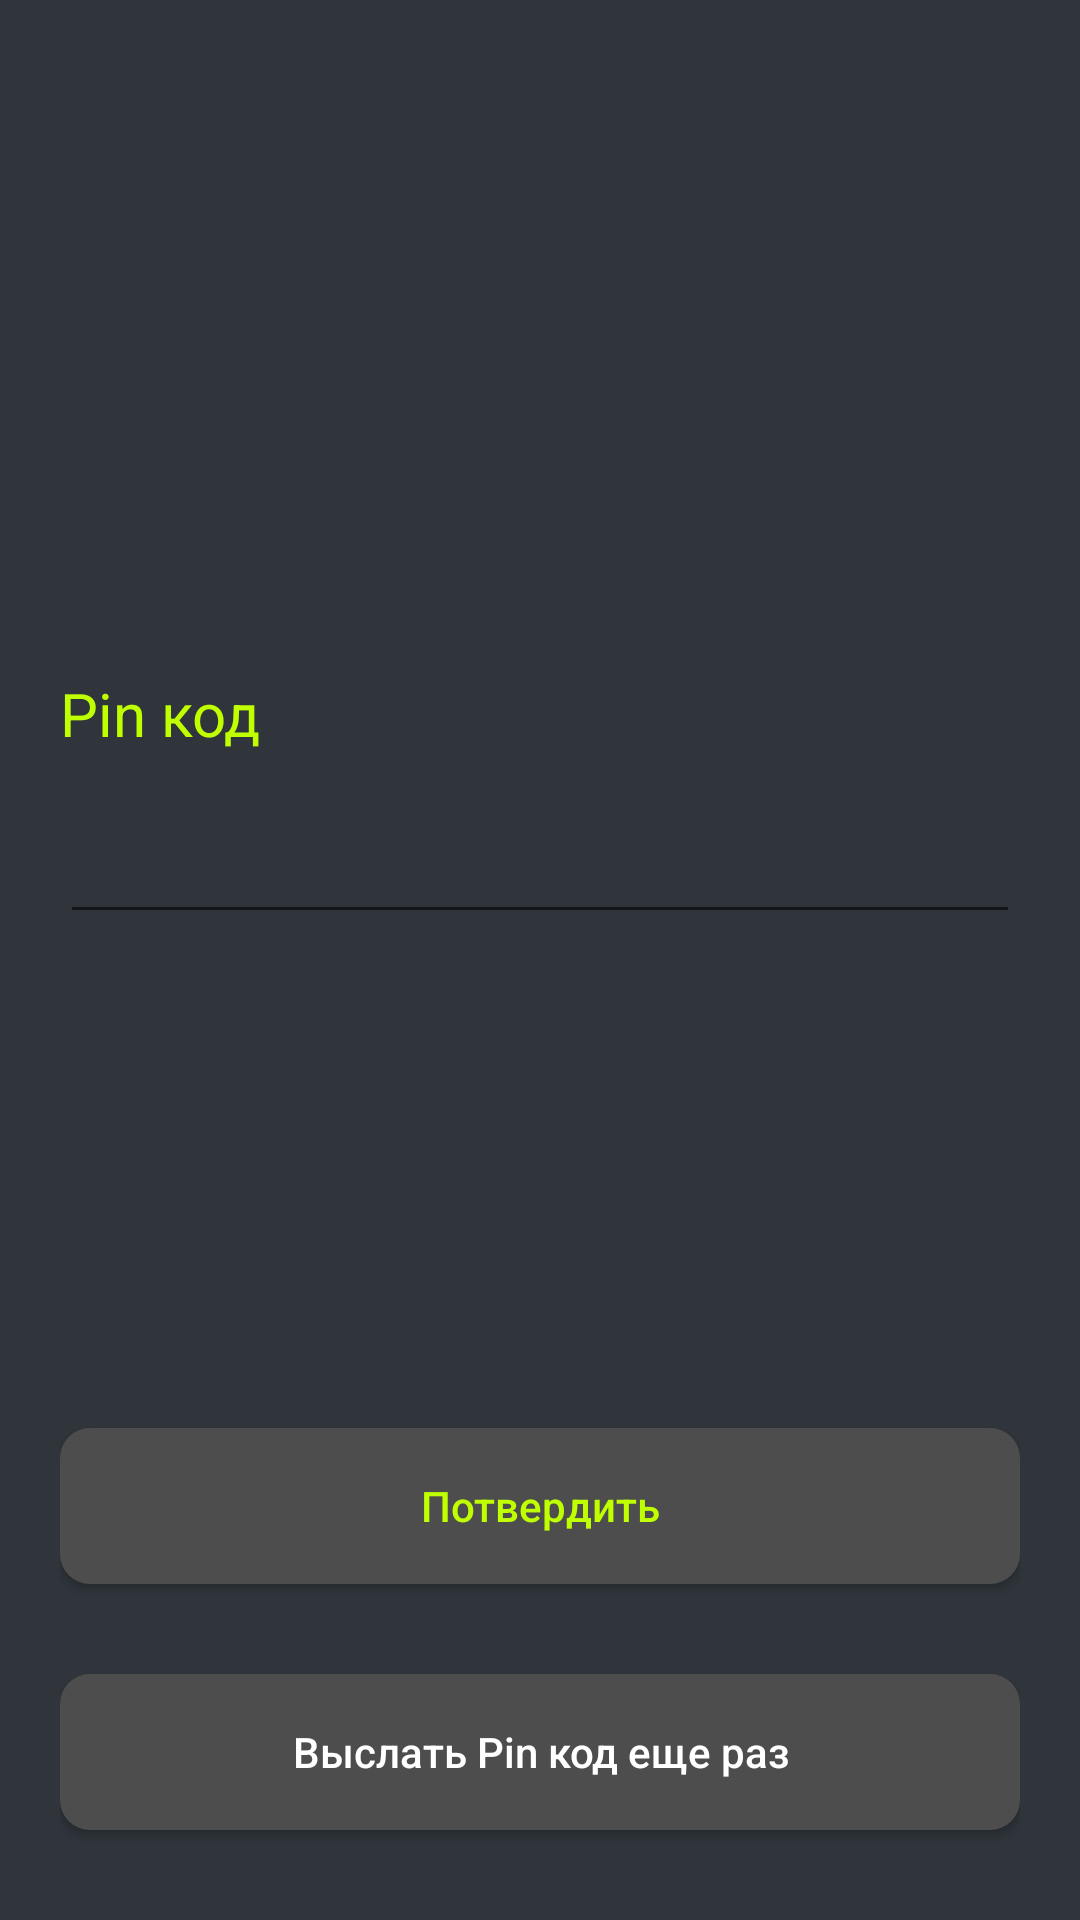

Write the Android layout XML for this screen, with the resource values it uses.
<!-- AndroidManifest.xml: application theme AppTheme -->
<!-- res/layout/activity_activate.xml -->
<?xml version="1.0" encoding="utf-8"?>
<LinearLayout xmlns:android="http://schemas.android.com/apk/res/android"
    xmlns:app="http://schemas.android.com/apk/res-auto"
    android:layout_width="match_parent"
    android:layout_height="match_parent"
    android:orientation="vertical"
    android:fillViewport="true"
    android:background="@color/primary_black">

    <LinearLayout
        android:layout_width="match_parent"
        android:layout_height="match_parent"
        android:layout_marginLeft="20dp"
        android:layout_marginRight="20dp"
        android:layout_marginTop="50dp"
        android:orientation="vertical">

        <Space
            android:layout_width="match_parent"
            android:layout_height="wrap_content"
            android:layout_weight="1"/>

        <TextView
            android:layout_marginTop="10dp"
            android:layout_width="match_parent"
            android:layout_height="wrap_content"
            android:text="@string/pin"
            android:textColor="@color/colorPrimary"
            android:textSize="20sp" />

        <androidx.appcompat.widget.AppCompatEditText
            android:id="@+id/pin_field"
            android:layout_width="match_parent"
            android:layout_height="60dp"
            android:layout_marginLeft="0dp"
            android:layout_marginRight="0dp"
            android:textAlignment="center"
            android:inputType="textEmailAddress"
            android:textSize="16sp"
            android:textColor="@color/colorPrimary"
            android:textColorHighlight="@color/colorPrimary"/>

        <Space
            android:layout_width="match_parent"
            android:layout_height="wrap_content"
            android:layout_weight="1"/>

        <android.widget.Button
            android:id="@+id/activate_button"
            android:layout_marginBottom="30dp"
            android:layout_width="match_parent"
            android:layout_height="52dp"
            android:textColor="@color/colorPrimary"
            android:text="@string/button_activate"
            android:textAllCaps="false"
            android:background="@drawable/button_background"/>

        <android.widget.Button
            android:id="@+id/pin_button"
            android:layout_marginBottom="30dp"
            android:layout_width="match_parent"
            android:layout_height="52dp"
            android:textColor="@color/white"
            android:text="@string/pin_cod_button"
            android:textAllCaps="false"
            android:background="@drawable/button_background"/>

        <ProgressBar
            android:id="@+id/progress_bar"
            android:layout_width="wrap_content"
            android:layout_height="wrap_content"
            android:visibility="gone"
            android:layout_gravity="center_horizontal|bottom"
            android:layout_marginBottom="30dp"/>

    </LinearLayout>

</LinearLayout>
<!-- resources referenced by this layout -->
<resources>
  <color name="colorPrimary">#BFFF00</color>
  <color name="primary_black">#2F353B</color>
  <color name="white">#FFF</color>
  <!-- drawable button_background (drawable) -->
  <?xml version="1.0" encoding="utf-8"?>
  <selector xmlns:android="http://schemas.android.com/apk/res/android">
      <item>
          <shape>
              <solid android:color="@color/black1"/>
              <corners android:radius="10dp" />
          </shape>
  
      </item>
  </selector>
  <string name="button_activate">Потвердить</string>
  <string name="pin">Pin код</string>
  <string name="pin_cod_button">Выслать Pin код еще раз</string>
  <style name="AppTheme" parent="Theme.AppCompat.Light.DarkActionBar">
          <item name="colorPrimary">@color/colorPrimary</item>
          <item name="colorPrimaryDark">@color/colorPrimaryDark</item>
          <item name="colorAccent">@color/colorAccent</item>
      </style>
  <color name="black1">#4d4d4d</color>
  <color name="colorPrimaryDark">#000000</color>
  <color name="colorAccent">#ADFF2F</color>
</resources>
